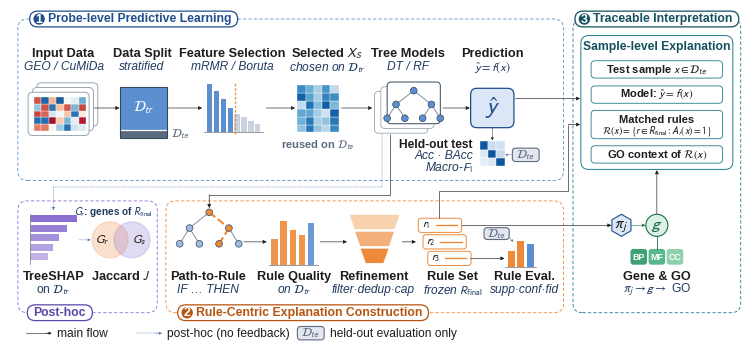

Write Python code to recreate this figure.
import sys
import numpy as np
import matplotlib as mpl
import matplotlib.pyplot as plt
from matplotlib.patches import FancyBboxPatch, Rectangle, Circle, FancyArrowPatch, Polygon, RegularPolygon

FONT = "Arial" if sys.platform.startswith("win") else "Liberation Sans"
mpl.rcParams.update({"font.family": FONT, "mathtext.fontset": "stixsans",
                     "pdf.fonttype": 42, "svg.fonttype": "none"})

W, TOP, BOT = 186.0, 73.0, -12.2
GAP, YCUT = 3.0, 27.8                  # bottom block shifted down by GAP (everything below YCUT)
fig = plt.figure(figsize=(W / 25.4, (TOP - BOT) / 25.4))
ax = fig.add_axes([0, 0, 1, 1]); ax.set_xlim(0, W); ax.set_ylim(BOT, TOP); ax.axis("off")

BLU, BLU_L, BLU_D = "#5b8fd0", "#dbe7f6", "#1f4e8c"
ORG, ORG_L, ORG_D = "#ec8a3a", "#fde6d2", "#b85410"
GRN, GRN_L, GRN_D = "#3fa274", "#dcf0e5", "#1b6e48"
PUR, PUR_L, PUR_D = "#8a6fd1", "#ece6f8", "#5b45a8"
EXP, EXP_L, EXP_D = "#1f7a8c", "#e3f1f3", "#13505e"
INK, GRY, NAVY = "#1d1d1d", "#8a8a8a", "#1f3a5f"
TST, TST_L = "#5d6b80", "#e4e8ee"
DASH = "#4a78c2"
LT, LD = 9.2, 7.3
FS_K = 1.18 
FS_T = 1.0   # step titles (bold) scale
cm = mpl.colormaps["RdBu_r"]
rng = np.random.default_rng(5)


# ───────────────────────── helpers ─────────────────────────
LABELS = []                            # (artist, row) for overlap check


def txt(x, y, s, fs=LT, ha="center", va="center", c=INK, b=False, z=6, k=None, **kw):
    return ax.text(x, y, s, fontsize=fs * (FS_K if k is None else k), ha=ha, va=va, color=c, weight="bold" if b else "normal", zorder=z, **kw)


def label(x, y, title, detail=None, above=True):
    yt, yd = (y + 3.4, y) if above else (y, y - 3.4)
    LABELS.append((txt(x, yt, title, b=True, k=FS_T), "T" if above else "B"))
    if detail:
        # italic details inside region 1 (top row) and region 2 (bottom row, x within R2)
        ital = x < 141.0 and (y > 30.0 or x > 39.6)
        LABELS.append((txt(x, yd, detail, fs=LD, c=NAVY, style="italic" if ital else "normal"),
                       ("T" if above else "B") + "d"))


def rbox(x, y, w, h, fc="white", ec=GRY, lw=0.8, r=1.0, ls="-", z=2, alpha=1.0):
    ax.add_patch(FancyBboxPatch((x, y), w, h, boxstyle=f"round,pad=0,rounding_size={r}",
                                fc=fc, ec=ec, lw=lw, ls=ls, zorder=z, alpha=alpha))


LW_K, MS_K = 0.32, 0.68                 # global thinning of all arrows / connectors


def arrow(p, q, c=INK, lw=1.3, ms=8, ls="-", z=7):
    lw, ms = lw * LW_K, ms * MS_K
    ax.add_patch(FancyArrowPatch(p, q, arrowstyle="-|>", mutation_scale=ms, color=c, lw=lw, linestyle=ls,
                                 shrinkA=0, shrinkB=0, zorder=z))


def path(pts, c=INK, lw=1.3, ms=8, ls="-", z=7):
    """Orthogonal polyline ending in an arrow head."""
    xs, ys = zip(*pts[:-1])
    ax.plot(list(xs) + [pts[-2][0]], list(ys) + [pts[-2][1]], color=c, lw=lw * LW_K, ls=ls, zorder=z,
            solid_joinstyle="miter", solid_capstyle="butt")
    arrow(pts[-2], pts[-1], c=c, lw=lw, ms=ms, ls=ls, z=z)


def tree(cx, top, dx, dy, depth=2, path_=None, nc=BLU, rad=0.8, z=3):
    nodes = {(): (cx, top)}
    for d in range(1, depth + 1):
        for k in range(2 ** d):
            b = tuple((k >> (d - 1 - i)) & 1 for i in range(d))
            px, py = nodes[b[:-1]]
            nodes[b] = (px + dx / 2 ** d * (1 if b[-1] else -1), py - dy)
    on = {tuple(path_[:i]) for i in range(len(path_) + 1)} if path_ else set()
    for b, (x, y) in nodes.items():
        if b:
            px, py = nodes[b[:-1]]
            h = b in on
            ax.plot([px, x], [py, y], color=ORG if h else "#7f8fa3", lw=1.5 if h else 0.7, ls="--" if h else "-",
                    zorder=z)
    for b, (x, y) in nodes.items():
        ax.add_patch(Circle((x, y), rad, fc=ORG if b in on else nc, ec="#33475e", lw=0.5, zorder=z + 0.5))


def heat(x, y, nr, nc, cw, ch, cmap=cm, z=3, lo=0.08, hi=0.92):
    for i in range(nr):
        for j in range(nc):
            ax.add_patch(Rectangle((x + j * cw, y + i * ch), cw, ch, fc=cmap(lo + (hi - lo) * rng.random()),
                                   ec="white", lw=0.25, zorder=z))


def dte(x, y, w=6.8, h=3.4):
    rbox(x, y, w, h, fc=TST_L, ec=TST, lw=0.8, r=0.8, z=8)
    txt(x + w / 2, y + h / 2, r"$\mathcal{D}_{te}$", fs=7.6, c=TST, z=9)


def text_width(s, fs, bold=True):
    t = ax.text(0, 0, s, fontsize=fs * FS_K, weight="bold" if bold else "normal")
    fig.canvas.draw()
    w = t.get_window_extent(fig.canvas.get_renderer()).width * W / fig.bbox.width
    t.remove()
    return w


def region(x0, y0, x1, y1, col, light):
    """Component region: faint tint + thin border (drawn underneath everything)."""
    rbox(x0, y0, x1 - x0, y1 - y0, fc="none", ec=col, lw=0.6, r=2.4, z=0.3, ls=(0, (4.0, 2.5)))


def tab(x, y, num, text, col, light, anchor="left"):
    """Region name tab sitting on the region border."""
    tw = text_width(text, 7.5) + (6.2 if num else 3.2)
    x0 = x if anchor == "left" else x - tw / 2
    rbox(x0, y - 2.0, tw, 4.0, fc=light, ec=col, lw=0.9, r=2.0, z=10)
    if num:
        ax.add_patch(Circle((x0 + 2.4, y), 1.45, fc=col, ec="none", zorder=11))
        txt(x0 + 2.4, y - 0.05, num, fs=7.6, c="white", b=True, z=12)
        txt(x0 + 4.6, y, text, fs=7.5, ha="left", c=col, b=True, z=12)
    else:
        txt(x0 + 1.6, y, text, fs=7.5, ha="left", c=col, b=True, z=12)


# ───────────────────────── regions ─────────────────────────
R1 = (2.0, 29.6, 140.6, 70.6)       # (1) predictive learning
R2 = (39.6, -1.0, 140.6, 27.4)       # (2) rule-centric explanation
R3 = (143.0, -1.0, 185.6, 70.6)      # (3) traceable interpretation
RA = (2.0, -1.0, 37.4, 27.4)         # auxiliary (post-hoc)
region(*R1, BLU, BLU_L)
region(*R2, ORG, ORG_L)
region(*R3, EXP, EXP_L)
region(*RA, PUR, PUR_L)

TY, BY = 48.0, 17.0                # row centre lines
LAB_T, LAB_B = TY + 10.4, BY - 12.2

# ═════════════════ (1) predictive learning ═════════════════
# input
for k in range(3):
    rbox(4.6 + (2 - k) * 1.1, 41.0 + (2 - k) * 1.2, 15.5, 11.0, fc="white", ec="#9aa5b1", lw=0.7, r=1.2, z=2 + k)
heat(6.0, 42.1, 5, 7, 1.9, 1.75, z=6)
label(13.6, LAB_T, "Input Data", "GEO / CuMiDa")

# split: one block, 85 % D_tr above / 15 % D_te below
SX0, SX1, SY0, SH = 28.0, 40.0, TY - 7.55, 13.0
h_te = 0.15 * SH
ax.add_patch(Rectangle((SX0, SY0 + h_te), SX1 - SX0, SH - h_te, fc=BLU, ec="none", zorder=3))
ax.add_patch(Rectangle((SX0, SY0), SX1 - SX0, h_te, fc=TST, ec="none", zorder=3))
ax.plot([SX0, SX1], [SY0 + h_te] * 2, color="white", lw=0.9, zorder=4)
ax.add_patch(Rectangle((SX0, SY0), SX1 - SX0, SH, fc="none", ec="#33475e", lw=0.8, zorder=5))
txt((SX0 + SX1) / 2, TY, r"$\mathcal{D}_{tr}$", fs=9.0, c="white", b=True)
txt(SX1 + 0.8, SY0 + h_te / 2, r"$\mathcal{D}_{te}$", fs=7.4, c=TST, ha="left", b=True)
label(33.5, LAB_T, "Data Split", "stratified")

# feature selection
for i, v in enumerate([1.0, 0.85, 0.7, 0.5, 0.38, 0.3, 0.22, 0.16]):
    ax.add_patch(Rectangle((50.0 + i * 1.75, 42.0), 1.35, 12.0 * v, fc=BLU if i < 4 else "#c9d3df", ec="none",
                           zorder=3))
ax.plot([49.3, 64.3], [42.0, 42.0], color=GRY, lw=0.6, zorder=3)
ax.plot([57.15, 57.15], [41.4, 54.5], color=ORG, lw=0.9, ls=(0, (2, 1.5)), zorder=4)
label(56.4, LAB_T, "Feature Selection", "mRMR / Boruta")

# selected probes
heat(73.0, 41.8, 6, 5, 2.1, 2.0, cmap=mpl.colormaps["Blues"], lo=0.2, hi=0.85)
label(80.6, LAB_T, r"Selected $X_S$", r"chosen on $\mathcal{D}_{tr}$")
txt(78.25, 38.6, r"reused on $\mathcal{D}_{te}$", fs=6.8, c=TST, b=True)

# tree models
for k in range(2):
    rbox(92.6 + k * 1.6, 41.6 + k * 1.2, 13.5, 10.6, fc="white", ec="#9aa5b1", lw=0.6, r=1.0, z=2 + k)
rbox(95.8, 44.0, 13.5, 10.6, fc="white", ec="#33475e", lw=0.7, r=1.0, z=4)
tree(102.55, 52.4, 9.0, 3.5, depth=2, z=5, rad=0.85)
label(101.0, LAB_T, "Tree Models", "DT / RF")

# prediction
rbox(117.0, 43.0, 11.0, 10.0, fc=BLU_L, ec=BLU_D, lw=0.9, r=1.6)
txt(122.5, 48.0, r"$\hat{y}$", fs=14, c=BLU_D)
label(122.5, LAB_T, "Prediction", r"$\hat{y}=f(x)$")

# held-out model evaluation (inside region 1, under the prediction)
for i in range(3):
    for j in range(3):
        v = 0.85 if i == j else rng.uniform(0.05, 0.3)
        ax.add_patch(Rectangle((119.35 + j * 2.1, 33.2 + (2 - i) * 2.1), 2.1, 2.1, fc=mpl.colormaps["Blues"](v),
                               ec="white", lw=0.3, zorder=3))
arrow((122.5, 43.0), (122.5, 39.8), lw=1.0, ms=6)
dte(127.6, 34.4)
arrow((127.4, 36.1), (125.8, 36.1), c=TST, lw=0.9, ms=5)
txt(117.6, 38.6, "Held-out test", fs=LD, b=True, ha="right")
txt(117.6, 35.8, "Acc · BAcc", fs=LD, c=NAVY, ha="right", style="italic")
txt(117.6, 33.0, r"Macro-$F_1$", fs=LD, c=NAVY, ha="right", style="italic")

# row-1 arrows
for a, b in [(21.4, 27.8), (40.2, 48.8), (65.1, 72.4), (84.2, 92.0), (110.0, 116.8)]:
    arrow((a, TY), (b, TY), lw=1.4, ms=8)

# ═════════════════ (2) rule-centric explanation ═════════════════
PX, QX, FX, SX = 50.6, 72.0, 92.6, 110.0
EVX = 129.0                                   # held-out rule evaluation (leaf branch)
tree(PX, 24.5, 10.0, 4.0, depth=2, path_=[1, 0], nc="#9fbbe0", rad=0.85)
label(PX - 0.4, LAB_B, "Path-to-Rule", "IF … THEN")
for i, (v, c) in enumerate(zip([0.55, 0.95, 0.75, 0.65, 0.9], [ORG, ORG, ORG, ORG, BLU])):
    ax.add_patch(Rectangle((QX - 5.6 + i * 2.3, 11.0), 1.7, 12.0 * v, fc=c, ec="none", zorder=3, alpha=0.9))
ax.plot([QX - 6.2, QX + 6.2], [11.0, 11.0], color=GRY, lw=0.6, zorder=3)
label(QX + 0.1, LAB_B, "Rule Quality", r"on $\mathcal{D}_{tr}$")
for k, (wt, col) in enumerate([(13.0, "#f8d2ae"), (10.2, "#f3b079"), (7.4, ORG)]):
    yt = 24.0 - k * 4.3
    wb = wt - 2.8
    ax.add_patch(Polygon([(FX - wt / 2, yt), (FX + wt / 2, yt), (FX + wb / 2, yt - 3.9), (FX - wb / 2, yt - 3.9)],
                         closed=True, fc=col, ec="white", lw=0.6, zorder=3))
label(FX - 0.3, LAB_B, "Refinement", "filter·dedup·cap")
for k in range(3):
    rbox(SX - 6.3 + k * 1.2, 11.0 + (2 - k) * 4.2, 11.0, 3.6, fc="white", ec=ORG, lw=0.7, r=0.7, z=3 + k)
    txt(SX - 4.3 + k * 1.2, 12.8 + (2 - k) * 4.2, r"$r_{%d}$" % (k + 1), fs=7.0, z=7 + k)
    ax.plot([SX - 1.9 + k * 1.2, SX + 3.5 + k * 1.2], [12.8 + (2 - k) * 4.2] * 2, color=ORG, lw=1.0, zorder=7 + k)
label(SX + 2.4, LAB_B, "Rule Set", r"frozen $R_{\mathrm{final}}$")
# held-out rule evaluation: leaf branch from the frozen rule set (no arrow back, no arrow onward)
for i, (v, c) in enumerate(zip([0.6, 0.95, 0.85], [ORG, ORG, BLU])):
    ax.add_patch(Rectangle((EVX - 2.6 + i * 2.4, 10.6), 1.8, 7.0 * v, fc=c, ec="none", zorder=3))
ax.plot([EVX - 3.2, EVX + 4.6], [10.6, 10.6], color=GRY, lw=0.6, zorder=3)
dte(EVX - 8.6, 17.6, w=6.4, h=3.0)
arrow((EVX - 2.4, 18.4), (EVX - 1.2, 17.0), c=TST, lw=0.9, ms=5)         # D_te -> evaluation
arrow((SX - 3.9 + 11.0 - 0.1, 12.8), (EVX - 3.4, 12.8), lw=1.4, ms=8)      # R_final -> rule evaluation
label(EVX + 1.6, LAB_B, "Rule Eval.", "supp·conf·fid")
for a, b in [(PX + 8.8, QX - 6.8), (QX + 6.8, FX - 7.0), (FX + 7.0, SX - 6.9)]:
    arrow((a, BY), (b, BY), lw=1.4, ms=8)

# ═════════════════ (3) traceable interpretation ═════════════════
BX0, BX1, BY0, BY1 = 145.0, 183.6, 32.4, 66.4
rbox(BX0, BY0, BX1 - BX0, BY1 - BY0, fc="white", ec=EXP, lw=0.7, r=2.0, z=2)
txt((BX0 + BX1) / 2, 63.5, "Sample-level Explanation", b=True, fs=8.7, c=EXP_D, k=1.0)
rows = [(r"Test sample $x\in\mathcal{D}_{te}$", 55.6, 4.4), (r"Model: $\hat{y}=f(x)$", 49.2, 4.4),
        ("Matched rules", 40.2, 7.2), (r"GO context of $\mathcal{R}(x)$", 34.0, 4.4)]
RX0, RX1 = BX0 + 2.6, BX1 - 2.6
for s_, y, h in rows:
    rbox(RX0, y, RX1 - RX0, h, fc="white", ec=EXP, lw=0.6, r=1.0, z=3)
    if s_ == "Matched rules":
        txt((RX0 + RX1) / 2, y + 4.9, s_, fs=8.0, b=True, k=1.0)
        txt((RX0 + RX1) / 2, y + 2.0, r"$\mathcal{R}(x)=\{r\in R_{\mathrm{final}}: A_r(x)=1\}$", fs=7.0, k=1.0)
    else:
        txt((RX0 + RX1) / 2, y + h / 2, s_, fs=8.0, b=True, k=1.0)
# Gene & GO cluster centred in region 3: g, the GO chips, the label and the g -> box arrow share one
# vertical axis through the centre of the Sample-level Explanation box
GGX = (BX0 + BX1) / 2
PJX, PGY, PR = GGX - 9.0, 21.2, 2.8                          # probe (pi_j) and gene (g) icons
ax.add_patch(RegularPolygon((PJX, PGY), 6, radius=PR, fc=BLU_L, ec=BLU_D, lw=0.8, zorder=3))
txt(PJX, PGY - 0.1, r"$\pi_j$", fs=9.4)
ax.add_patch(Circle((GGX, PGY), PR, fc=GRN_L, ec=GRN_D, lw=0.8, zorder=3))
txt(GGX, PGY - 0.1, r"$g$", fs=10.0, c=GRN_D)
arrow((PJX + PR * 0.87 + 0.1, PGY), (GGX - PR - 0.1, PGY), c=GRN_D, lw=1.2, ms=7)
for k, (go, c) in enumerate([("BP", GRN), ("MF", "#58b88a"), ("CC", "#8fd0ad")]):
    rbox(GGX - 6.7 + k * 4.6, 11.2, 4.2, 4.0, fc=c, ec="none", r=0.7)
    txt(GGX - 4.6 + k * 4.6, 13.2, go, fs=6.4, b=True, c="white", k=1.0)
ax.plot([GGX, GGX], [PGY - PR, 15.2], color=GRN_D, lw=0.6, zorder=2)
label(GGX, LAB_B, "Gene & GO", r"$\pi_j \rightarrow g \rightarrow$ GO")

# connections into region 3
arrow((128.4, 50.4), (BX0 - 0.2, 50.4), lw=1.4, ms=8)                    # y_hat -> Model row
# R_final has two independent outputs:
#   (a) probes of the rules -> probe-to-gene mapping -> GO      (straight, no junction)
#   (b) the rules themselves -> rule matching for the test sample (routed through the inter-region gap
#       and entering the "Matched rules" row directly)
JY = 21.2
arrow((SX + 4.8, JY), (PJX - PR * 0.87 - 0.1, JY), lw=1.4, ms=8)                    # (a) -> pi_j
MROW = 40.2 + 7.2 / 2                                                                # Matched-rules row centre
CHX = 141.8                                                                          # channel between regions
arrow((GGX, PGY + PR + 0.1), (GGX, BY0 - 0.2), lw=1.4, ms=8)             # GO -> GO context

# ═════════════════ auxiliary: post-hoc SHAP ═════════════════
for k, v in enumerate([1.0, 0.8, 0.62, 0.5, 0.38]):
    ax.add_patch(Rectangle((5.0, 22.0 - k * 2.4), 12.0 * v, 1.7, fc=PUR, ec="none", alpha=1 - 0.12 * k, zorder=3))
ax.plot([5.0, 5.0], [11.4, 24.2], color=GRY, lw=0.6, zorder=3)
label(11.0, LAB_B, "TreeSHAP", r"on $\mathcal{D}_{tr}$")
ax.add_patch(Circle((25.4, 17.5), 4.6, fc=ORG, alpha=0.25, ec=ORG, lw=0.8, zorder=3))
ax.add_patch(Circle((31.0, 17.5), 4.6, fc=PUR, alpha=0.25, ec=PUR, lw=0.8, zorder=3))
txt(23.5, 17.5, r"$G_{r}$", fs=7.6)
txt(32.9, 17.5, r"$G_{s}$", fs=7.6)
label(28.2, LAB_B, r"Jaccard $J$")
arrow((17.6, 17.5), (20.5, 17.5), c=DASH, lw=1.1, ms=6, ls=(0, (3, 2)))
# G_r is defined in place (genes mapped from the probes of R_final), so no long connector is needed
txt(26.4, 24.6, r"$G_r$: genes of $R_{\mathrm{final}}$", fs=7.2, c=NAVY, b=True, k=1.0)

# ═════════════════ tabs & legend ═════════════════
tab(R1[0] + 3.0, R1[3], "1", "Probe-level Predictive Learning", BLU_D, "white")
tab(R2[0] + 3.0, R2[1], "2", "Rule-Centric Explanation Construction", ORG_D, "white")
tab((R3[0] + R3[2]) / 2, R3[3], "3", "Traceable Interpretation", EXP_D, "white", anchor="center")
tab(RA[0] + 2.4, RA[1], None, "Post-hoc", PUR_D, "white")

LY = -6.2
ax.plot([4.0, 10.0], [LY, LY], color=INK, lw=1.3 * LW_K); arrow((9.0, LY), (10.6, LY), lw=1.3, ms=6)
txt(12.0, LY, "main flow", fs=LD, ha="left")
ax.plot([32.0, 38.0], [LY, LY], color=DASH, lw=1.1 * LW_K, ls=(0, (3, 2))); arrow((37.0, LY), (38.6, LY), c=DASH, lw=1.1, ms=6)
txt(40.0, LY, "post-hoc (no feedback)", fs=LD, ha="left")
dte(73.0, LY - 1.7)
txt(81.2, LY, "held-out evaluation only", fs=LD, ha="left")

# ═════════════════ shift the bottom block down by GAP ═════════════════
from matplotlib.patches import Rectangle as _R
def _w(y):
    return y - GAP if y < YCUT else y
for a in list(ax.patches):
    if isinstance(a, FancyArrowPatch):
        (x0, y0), (x1, y1) = a._posA_posB
        a.set_positions((x0, _w(y0)), (x1, _w(y1)))
    elif isinstance(a, (FancyBboxPatch, _R)):
        y0, y1 = a.get_y(), a.get_y() + a.get_height()
        a.set_y(_w(y0)); a.set_height(_w(y1) - _w(y0))
    elif isinstance(a, Circle):
        x, y = a.center; a.center = (x, _w(y))
    elif isinstance(a, RegularPolygon):
        x, y = a.xy; a.xy = (x, _w(y))
    elif isinstance(a, Polygon):
        xy = a.get_xy(); xy[:, 1] = [_w(v) for v in xy[:, 1]]; a.set_xy(xy)
for l in ax.lines:
    l.set_ydata([_w(v) for v in l.get_ydata()])
for t in ax.texts:
    x, y = t.get_position(); t.set_position((x, _w(y)))

# connectors crossing the widened gap between region 1 and the bottom regions (R1 bottom 29.6, R2 top 24.4)
L_TREE, L_RULE, L_SHAP = 26.0, 27.0, 28.0   # SHAP lane above the tree lane: no crossings
path([(96.6, 41.4), (96.6, L_TREE), (PX, L_TREE), (PX, 25.6 - GAP)], lw=1.4, ms=8)                  # tree models -> paths
path([(SX - 1.0, 23.0 - GAP), (SX - 1.0, L_RULE), (CHX, L_RULE), (CHX, MROW), (BX0 - 0.2, MROW)], lw=1.4, ms=8)  # (b)
path([(94.4, 41.4), (94.4, L_SHAP), (11.0, L_SHAP), (11.0, 25.0 - GAP)], c=DASH, lw=1.1, ms=7, ls=(0, (3, 2)))  # model -> SHAP

fig.canvas.draw()
_r = fig.canvas.get_renderer()
from collections import defaultdict
_rows = defaultdict(list)
for t, rr in LABELS:
    _rows[(rr, round(t.get_position()[1], 1))].append(t)
for key, ts in _rows.items():
    items = sorted([(t.get_window_extent(_r), t.get_text()) for t in ts], key=lambda p: p[0].x0)
    for (a, na), (b, nb) in zip(items, items[1:]):
        gap = (b.x0 - a.x1) * W / fig.bbox.width
        if gap < 1.6:
            print(f"{key}: '{na}' | '{nb}' gap {gap:.2f} mm")
for ext, kw in [("pdf", {}), ("svg", {}), ("png", {"dpi": 600})]:
    fig.savefig(f"fig1_sans.{ext}", **kw)
print("ok")
